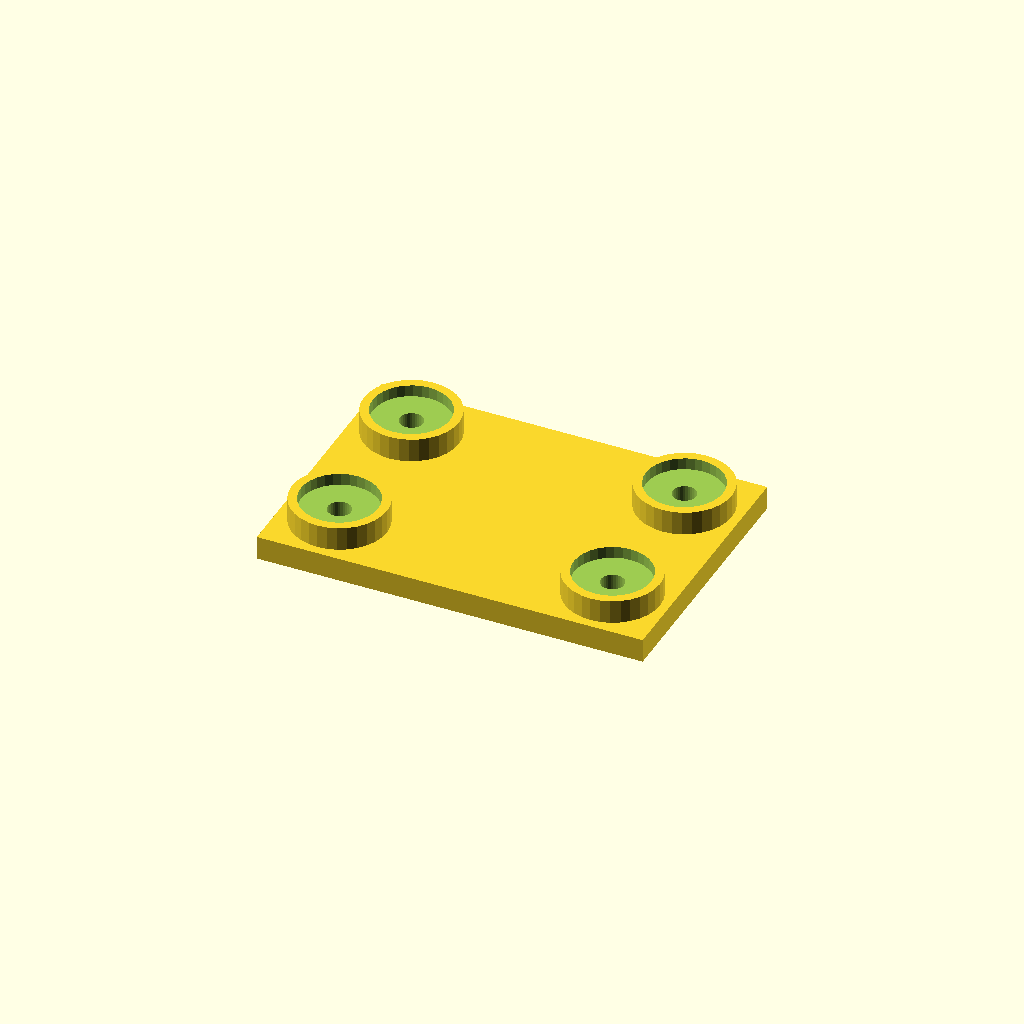
Cell 1 — every parameter at its default value.
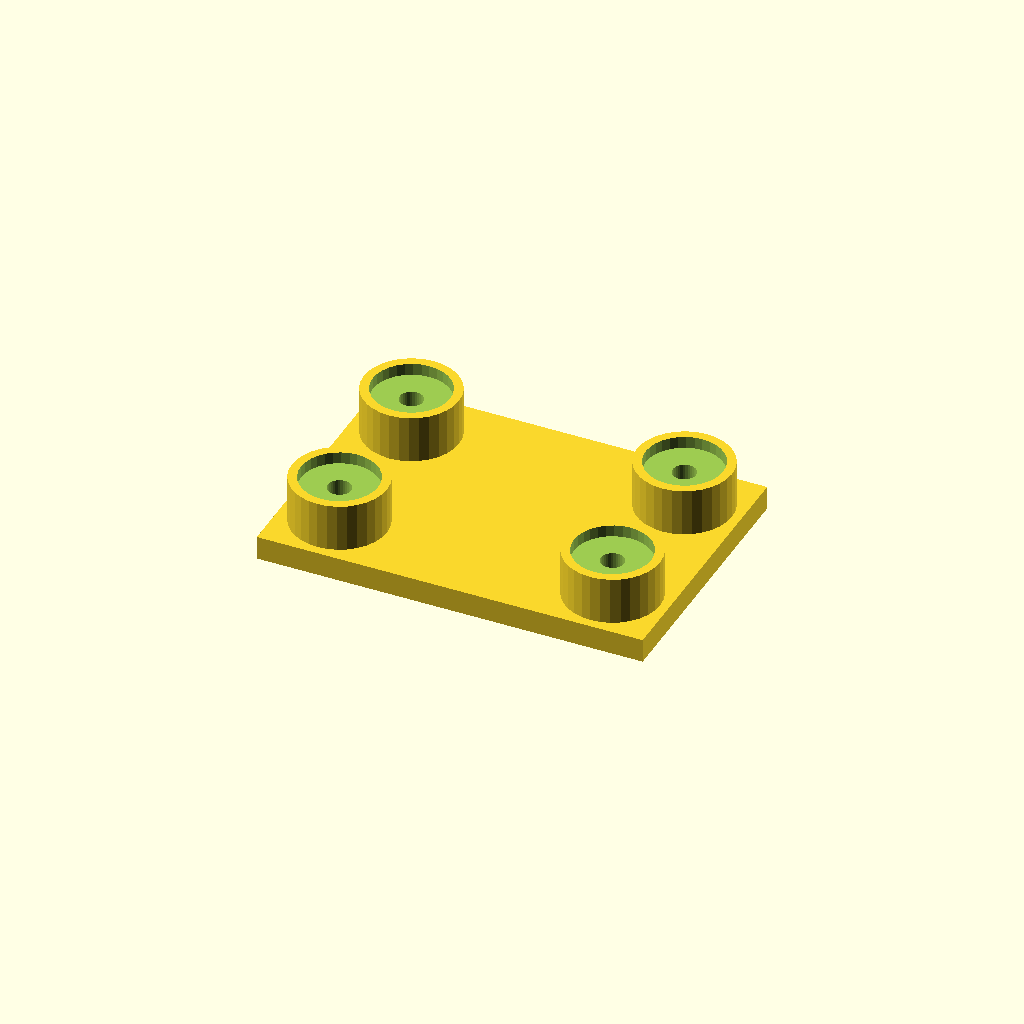
Cell 2 — boss_h set to 16, the other parameters unchanged.
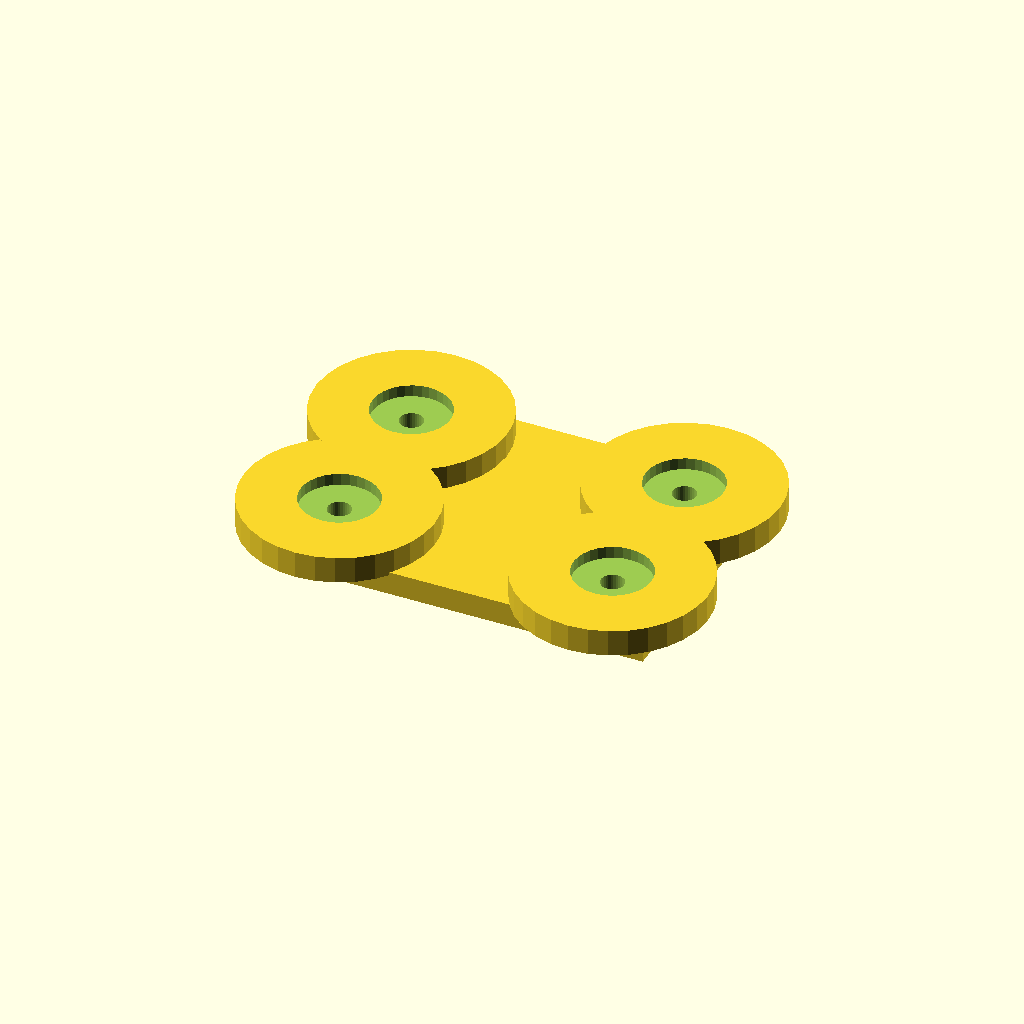
Cell 3 — boss_d set to 64, the other parameters unchanged.
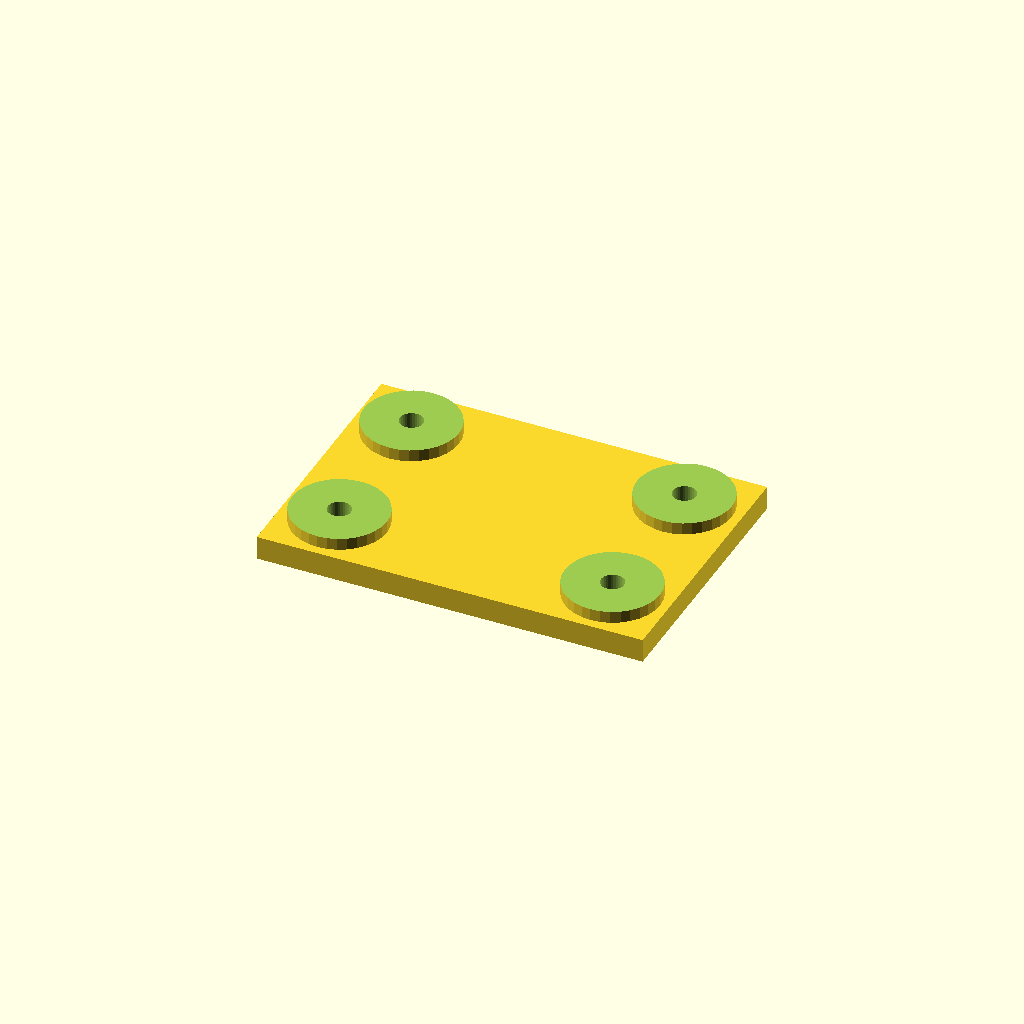
Cell 4: socket_d = 52 (everything else at default).
All cells are drawn from one camera (rotation 55°, 0°, 25°, orthographic, colour scheme Cornfield), so only the parameter changes between them.
The OpenSCAD source (optional_data/data/place1/socketpads/part_0142.scad):
$fn = 32;

// ----------------------------------------------------------------------
// Socket pad plate
// bosses with counterbored sockets for the screws
// ----------------------------------------------------------------------

// --- parameters (mm) ---
base_t = 8;            // base plate thickness
boss_h = 8;            // boss height above the base plate
boss_d = 32;           // boss diameter
socket_d = 26;         // socket diameter
socket_depth = 4;      // socket depth from the boss face
bolt_d = 7.8;          // screw clearance hole through the socket floor
plate = [130, 90, 8];  // overall size (x, y, z)
edge = 19;             // boss centre offset from the plate edge
pads = 4;              // boss count, one per corner

// --- derived feature positions (mm) ---
height = base_t + boss_h;        // = 16   overall height of the part
corner_x = plate[0] / 2 - edge;  // = 46   boss centre X
corner_y = plate[1] / 2 - edge;  // = 26   boss centre Y
feature_centers = [
  [corner_x, corner_y],
  [-corner_x, corner_y],
  [-corner_x, -corner_y],
  [corner_x, -corner_y]
];   // boss centres: sockets, holes and the pads themselves are placed from here

// base plate, bosses on feature_centers, socket + through hole in each
difference() {
  union() {
    cube(plate, center = true);
    for (centre = feature_centers)
      translate([centre[0], centre[1], plate[2] / 2 - 1])
        cylinder(d = boss_d, h = boss_h + 1);
  }
  for (centre = feature_centers) {
    translate([centre[0], centre[1], plate[2] / 2 + boss_h - socket_depth])
      cylinder(d = socket_d, h = socket_depth + 1);
    translate([centre[0], centre[1], -height])
      cylinder(d = bolt_d, h = 2 * height + 2);  // through the socket floor
  }
}
Parameter table extracted from the source (name, type, default, range or options):
base_t: number, default 8
boss_h: number, default 8
boss_d: number, default 32
socket_d: number, default 26
socket_depth: number, default 4
bolt_d: number, default 7.8
plate: vector, default [130, 90, 8]
edge: number, default 19
pads: number, default 4
